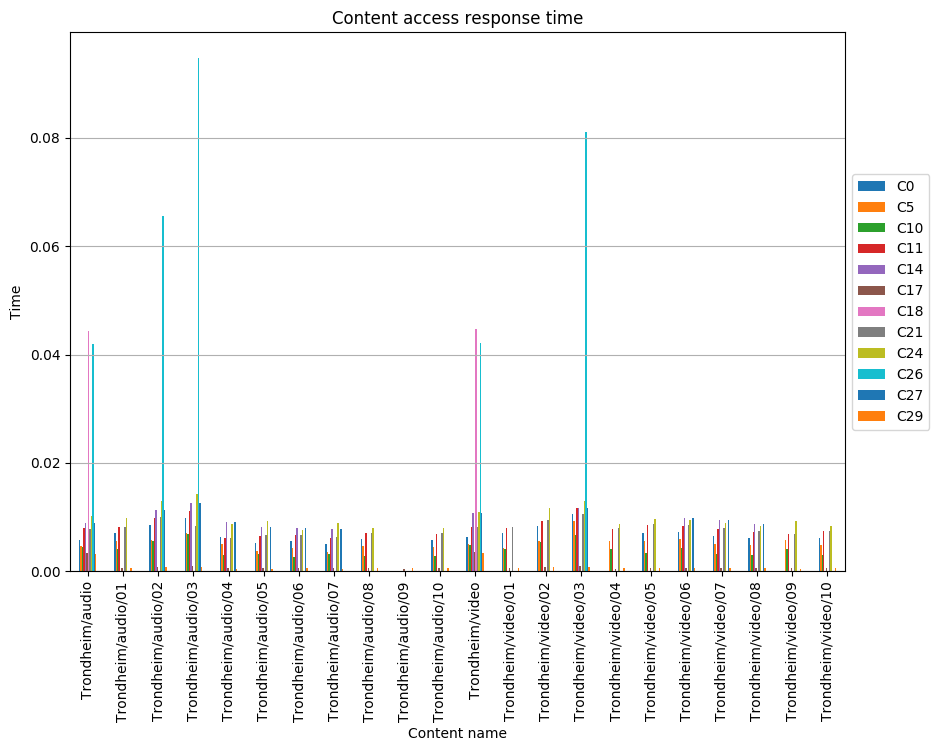

The table this chart was drawn from, first rows:
, C0, C5, C10, C11, C14, C17, C18, C21, C24, C26, C27, C29
Trondheim/audio, 0.005848, 0.00463, 0.004508, 0.007897, 0.008877, 0.00329, 0.04431, 0.007749, 0.01017, 0.04187, 0.008877, 0.003168
Trondheim/audio/01, 0.006996, 0.005623, 0.004024, 0.008079, , 0.0005824, , 0.008209, 0.00991, , , 0.0006038
Trondheim/audio/02, 0.008567, 0.005803, 0.00562, 0.009903, 0.01138, 0.0007549, , 0.01006, 0.01292, 0.06549, 0.01138, 0.0007245
Trondheim/audio/03, 0.009868, 0.007031, 0.006899, 0.01111, 0.01268, 0.000893, , 0.008354, 0.01422, 0.09474, 0.01268, 0.0008456
Trondheim/audio/04, 0.006359, 0.004977, 0.003041, 0.006083, 0.009124, 0.0006058, , 0.006221, 0.008709, , 0.009124, 0.0004934
Trondheim/audio/05, 0.005174, 0.003696, 0.003252, 0.006505, 0.008131, 0.0006115, , 0.006653, 0.009314, , 0.008131, 0.0005024
Trondheim/audio/06, 0.00556, 0.004352, 0.002659, 0.006648, 0.007978, 0.0005942, , 0.006769, 0.007615, , 0.007978, 0.0005142
Trondheim/audio/07, 0.004942, 0.00353, 0.003106, 0.006213, 0.007766, 0.0005485, , 0.006354, 0.008896, , 0.007766, 0.000495
Trondheim/audio/08, 0.005866, 0.004591, 0.002805, 0.007014, , 0.0005901, , 0.007141, 0.008034, , , 0.000543
Trondheim/audio/09, , , , , , 0.0004848, , , , , , 0.0005168
Trondheim/audio/10, 0.005778, 0.004522, 0.002763, 0.006908, , 0.0005526, , 0.007034, 0.007913, , , 0.000591
Trondheim/video, 0.006309, 0.004995, 0.004863, 0.008217, 0.0108, 0.003549, 0.04468, 0.008088, 0.01091, 0.04205, 0.0108, 0.003417
Trondheim/video/01, 0.007042, 0.004324, 0.004184, 0.008066, , 0.0005802, , 0.008207, , , , 0.0005136
Trondheim/video/02, 0.008264, 0.005513, 0.005389, 0.009288, , 0.0007719, , 0.009429, 0.01173, , , 0.0007175
Trondheim/video/03, 0.01054, 0.009307, 0.006621, 0.01165, 0.01172, 0.0009328, , 0.01054, 0.01296, 0.0811, 0.01172, 0.0008518
Trondheim/video/04, , 0.005553, 0.004104, 0.007847, , 0.0004829, , 0.007968, 0.008813, , , 0.0005939
Trondheim/video/05, 0.007099, 0.005556, 0.003395, 0.008488, , 0.0005491, , 0.008642, 0.009722, , , 0.0005594
Trondheim/video/06, 0.007217, 0.005928, 0.004382, 0.008377, 0.009795, 0.0005155, , 0.008506, 0.009408, , 0.009795, 0.0006317
Trondheim/video/07, 0.006543, 0.005121, 0.003129, 0.007823, 0.009388, 0.0005901, , 0.007965, 0.008961, , 0.009388, 0.0005418
Trondheim/video/08, 0.006109, 0.004781, 0.002922, 0.007304, 0.008765, 0.0005699, , 0.007437, 0.008366, , 0.008765, 0.000639
Trondheim/video/09, , 0.005836, 0.004097, 0.006829, , 0.0005376, , 0.006953, 0.009188, , , 0.0004966
Trondheim/video/10, 0.006153, 0.004815, 0.002943, 0.007357, , 0.0006374, , 0.007491, 0.008427, , , 0.0006022
